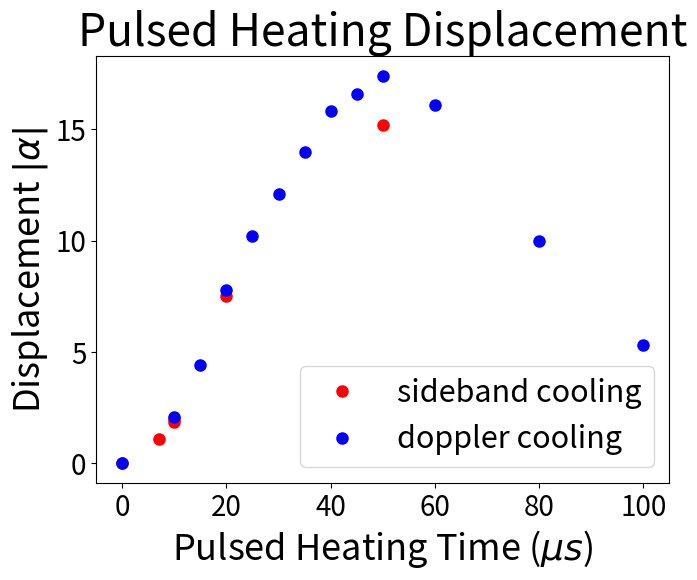

Here is the Python script that generated this plot:
from matplotlib import pyplot


pulsed_heating_duration_cooled = [0, 10, 7, 10, 50, 20]
alpha_cooled = [0, 1.86, 1.1, 1.98, 15.2, 7.5]

pulsed_heating_duration = [0, 50, 20, 10, 15, 25, 30, 35, 40, 45, 60, 80, 100]
alpha = [0, 17.4, 7.8, 2.1, 4.4, 10.2, 12.1, 14, 15.8, 16.6, 16.1, 10.0, 5.3]

pyplot.plot(pulsed_heating_duration_cooled, alpha_cooled, 'or', label = 'sideband cooling', markersize = 8)
pyplot.plot(pulsed_heating_duration, alpha, 'ob', label = 'doppler cooling', markersize = 8)
pyplot.tight_layout()
pyplot.title('Pulsed Heating Displacement', fontsize = 32)
pyplot.xlabel('Pulsed Heating Time ($\\mu s$)', fontsize = 26)
pyplot.ylabel(u'Displacement $|\\alpha|$', fontsize = 26)
pyplot.tick_params(axis='both', which='major', labelsize=20)
pyplot.legend(prop={'size':22})
pyplot.show()